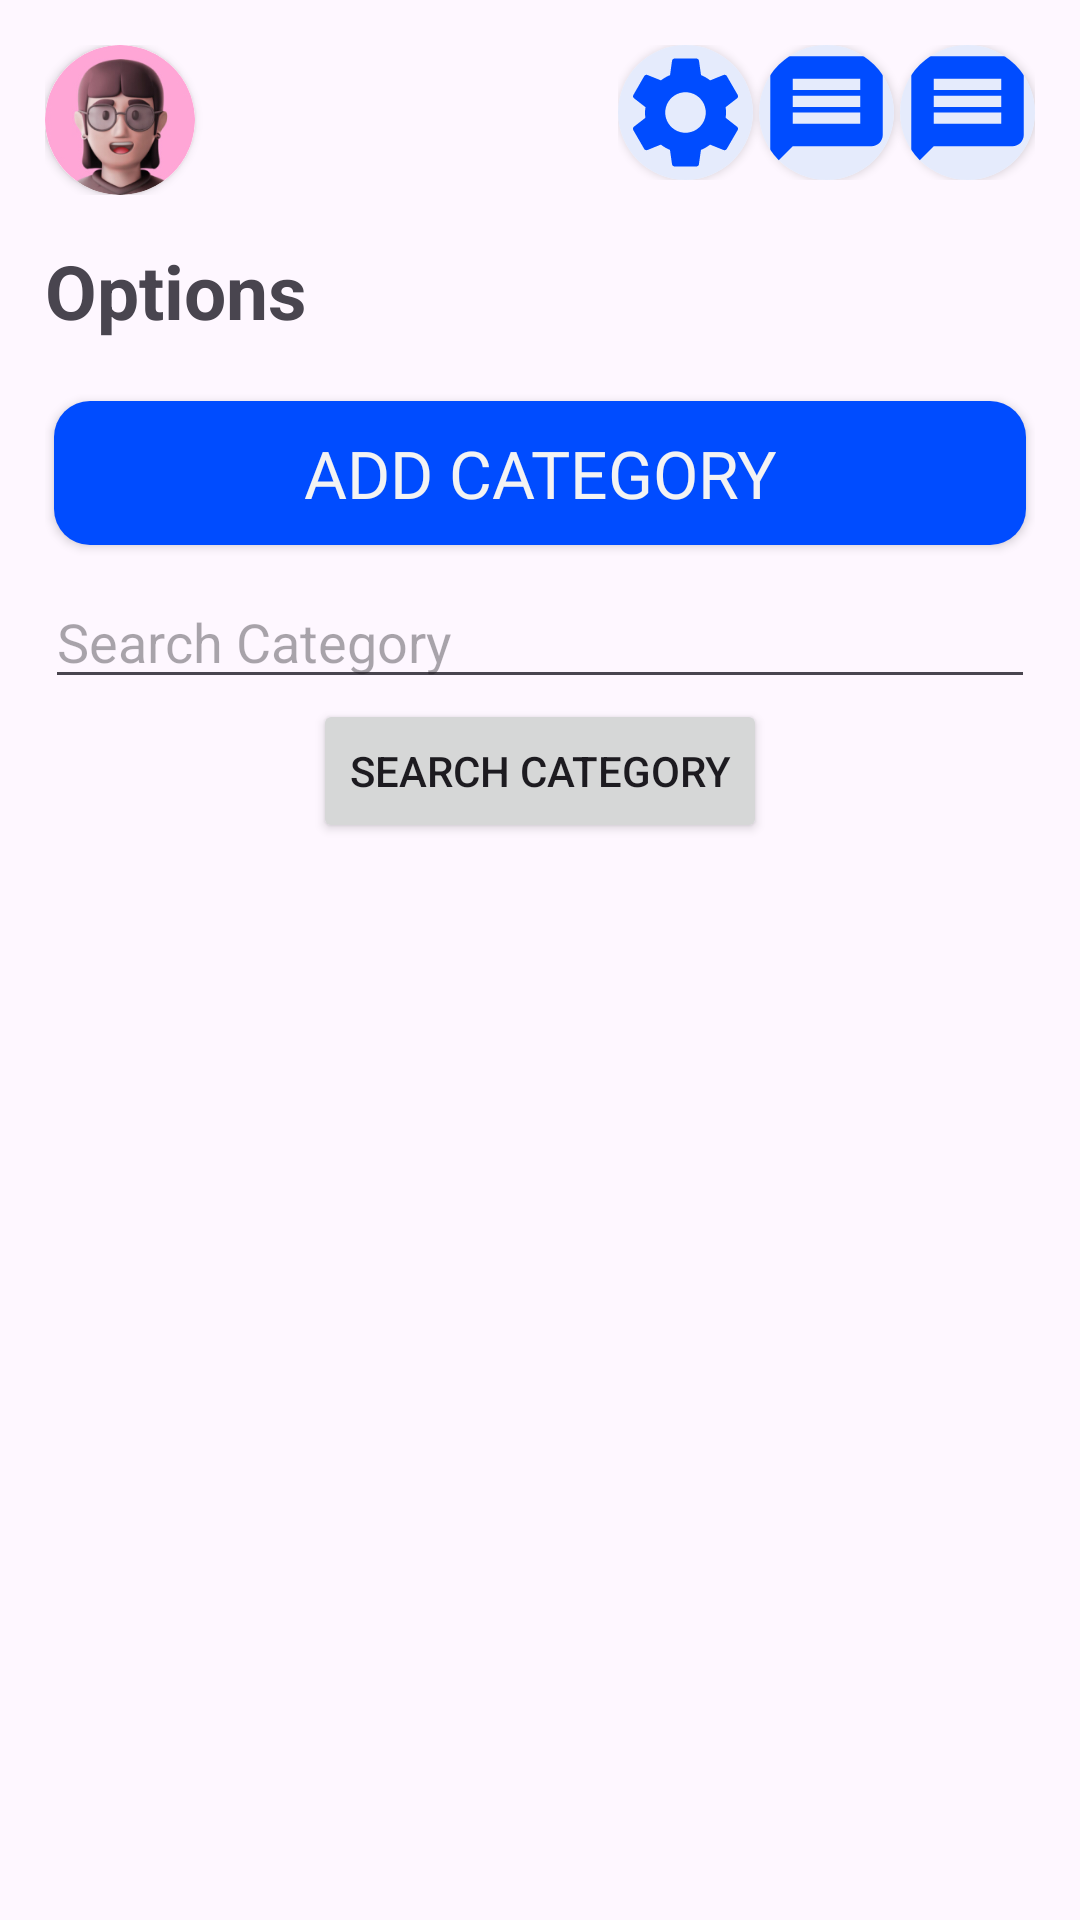

This screen was rendered from an Android layout file. Write that file and the resources it references.
<!-- AndroidManifest.xml: application theme Base.Theme.Shoppe -->
<!-- res/layout/fragment_category_admin.xml -->
<?xml version="1.0" encoding="utf-8"?>
<LinearLayout xmlns:android="http://schemas.android.com/apk/res/android"
    xmlns:tools="http://schemas.android.com/tools"
    android:layout_width="match_parent"
    android:layout_height="match_parent"
    xmlns:app="http://schemas.android.com/apk/res-auto"
    android:padding="15dp"
    android:orientation="vertical"
    tools:context=".AdminFolder.CategoryFragmentAdmin">
    <LinearLayout
        android:layout_width="match_parent"
        android:orientation="horizontal"

        android:layout_height="wrap_content">
        <LinearLayout
            android:layout_width="0dp"
            android:layout_weight="1"
            android:layout_height="wrap_content">
            <androidx.cardview.widget.CardView
                android:layout_width="wrap_content"

                android:layout_gravity="center"

                app:cardCornerRadius="100dp"
                android:layout_height="wrap_content">
                <ImageView
                    android:layout_width="50dp"
                    android:layout_height="50dp"



                    android:src="@drawable/default_user" />


            </androidx.cardview.widget.CardView>

        </LinearLayout>

        <LinearLayout
            android:layout_width="wrap_content"

            android:layout_height="wrap_content">

            <androidx.cardview.widget.CardView
                android:layout_width="wrap_content"
                app:cardCornerRadius="50dp"
                android:layout_height="wrap_content">
                <ImageView
                    android:layout_gravity="center"
                    android:layout_width="wrap_content"
                    android:background="@color/lightPrimary"
                    android:layout_height="wrap_content"
                    android:src="@drawable/baseline_settings_24"/>

            </androidx.cardview.widget.CardView>
            <androidx.cardview.widget.CardView
                android:layout_width="wrap_content"
                app:cardCornerRadius="50dp"
                android:layout_marginHorizontal="2dp"
                android:layout_height="wrap_content">
                <ImageView
                    android:layout_gravity="center"
                    android:layout_width="wrap_content"
                    android:layout_height="wrap_content"
                    android:background="@color/lightPrimary"
                    android:src="@drawable/baseline_message_24"/>
            </androidx.cardview.widget.CardView>
            <androidx.cardview.widget.CardView
                android:layout_width="wrap_content"
                app:cardCornerRadius="50dp"
                android:layout_height="wrap_content">
                <ImageView
                    android:layout_gravity="center"
                    android:layout_width="wrap_content"
                    android:layout_height="wrap_content"
                    android:background="@color/lightPrimary"
                    android:src="@drawable/baseline_message_24"/>
            </androidx.cardview.widget.CardView>

        </LinearLayout>


    </LinearLayout>



    <TextView
        android:layout_width="wrap_content"
        android:text="@string/options"

        style="@style/subHeadingStyle"
        android:layout_marginTop="15dp"
        android:layout_marginBottom="15dp"
        android:layout_height="wrap_content"/>

    <Button
        android:layout_marginHorizontal="3dp"
        android:layout_width="match_parent"
        android:layout_height="wrap_content"
        android:fontFamily="@font/nunito"
        android:text="@string/addCategory"
        style="@style/MyButtonStyle"
        android:id="@+id/moveToCategoryPage"
        android:layout_marginTop="5dp"
        android:background="@drawable/fullwidth_button_backgroud"
        android:textStyle="normal" />
    <EditText
        android:layout_width="match_parent"
        android:layout_marginTop="10dp"
        android:hint="Search Category"
        android:id="@+id/etSearchCategory"
        android:layout_height="wrap_content"/>
    <Button
        android:layout_width="wrap_content"
        android:text="Search Category"
        android:layout_gravity="center"
        android:id="@+id/searchCategory"
        android:layout_height="wrap_content"/>
    <androidx.recyclerview.widget.RecyclerView
        android:layout_width="match_parent"
        android:layout_marginTop="30dp"
        android:layout_height="wrap_content"
        android:id="@+id/CategoryFragmentRecyclerView"/>



</LinearLayout>
<!-- resources referenced by this layout -->
<resources>
  <color name="lightPrimary">#E5EBFC</color>
  <!-- drawable baseline_message_24 (drawable) -->
  <vector android:autoMirrored="true" android:height="45dp"
      android:tint="@color/primary" android:viewportHeight="24"
      android:viewportWidth="24" android:width="45dp" xmlns:android="http://schemas.android.com/apk/res/android">
      <path android:fillColor="@android:color/white" android:pathData="M20,2L4,2c-1.1,0 -1.99,0.9 -1.99,2L2,22l4,-4h14c1.1,0 2,-0.9 2,-2L22,4c0,-1.1 -0.9,-2 -2,-2zM18,14L6,14v-2h12v2zM18,11L6,11L6,9h12v2zM18,8L6,8L6,6h12v2z"/>
  </vector>
  <!-- drawable baseline_settings_24 (drawable) -->
  <vector android:height="45dp" android:tint="@color/primary"
      android:viewportHeight="24" android:viewportWidth="24"
      android:width="45dp" xmlns:android="http://schemas.android.com/apk/res/android">
      <path android:fillColor="@android:color/white" android:pathData="M19.14,12.94c0.04,-0.3 0.06,-0.61 0.06,-0.94c0,-0.32 -0.02,-0.64 -0.07,-0.94l2.03,-1.58c0.18,-0.14 0.23,-0.41 0.12,-0.61l-1.92,-3.32c-0.12,-0.22 -0.37,-0.29 -0.59,-0.22l-2.39,0.96c-0.5,-0.38 -1.03,-0.7 -1.62,-0.94L14.4,2.81c-0.04,-0.24 -0.24,-0.41 -0.48,-0.41h-3.84c-0.24,0 -0.43,0.17 -0.47,0.41L9.25,5.35C8.66,5.59 8.12,5.92 7.63,6.29L5.24,5.33c-0.22,-0.08 -0.47,0 -0.59,0.22L2.74,8.87C2.62,9.08 2.66,9.34 2.86,9.48l2.03,1.58C4.84,11.36 4.8,11.69 4.8,12s0.02,0.64 0.07,0.94l-2.03,1.58c-0.18,0.14 -0.23,0.41 -0.12,0.61l1.92,3.32c0.12,0.22 0.37,0.29 0.59,0.22l2.39,-0.96c0.5,0.38 1.03,0.7 1.62,0.94l0.36,2.54c0.05,0.24 0.24,0.41 0.48,0.41h3.84c0.24,0 0.44,-0.17 0.47,-0.41l0.36,-2.54c0.59,-0.24 1.13,-0.56 1.62,-0.94l2.39,0.96c0.22,0.08 0.47,0 0.59,-0.22l1.92,-3.32c0.12,-0.22 0.07,-0.47 -0.12,-0.61L19.14,12.94zM12,15.6c-1.98,0 -3.6,-1.62 -3.6,-3.6s1.62,-3.6 3.6,-3.6s3.6,1.62 3.6,3.6S13.98,15.6 12,15.6z"/>
  </vector>
  <!-- drawable default_user: jpg bitmap (drawable, 28754 bytes) -->
  <!-- drawable fullwidth_button_backgroud (drawable) -->
  <shape xmlns:android="http://schemas.android.com/apk/res/android">
  
      <solid android:color="@color/primary"/>
      <corners android:radius="12dp"/>
  
  
  </shape>
  <string name="addCategory">Add Category</string>
  <string name="options">Options</string>
  <style name="MyButtonStyle">
          <item name="android:textSize">22sp</item>
          <item name="android:textColor">@color/lightWhite</item>
          <item name="android:background">@color/primary</item>
      </style>
  <style name="subHeadingStyle">
          <item name="android:color">@color/lightDark</item>
          <item name="android:textSize">25dp</item>
          <item name="android:textStyle">bold</item>
      </style>
  <style name="Base.Theme.Shoppe" parent="Theme.Material3.DayNight.NoActionBar">
          
           <item name="colorPrimary">@color/primary</item>
           <item name="colorPrimaryDark">@color/lightDark</item>
  
      </style>
  <color name="primary">#004CFF</color>
  <color name="lightWhite">#F3F3F3</color>
  <color name="lightDark">#9C202020</color>
</resources>
